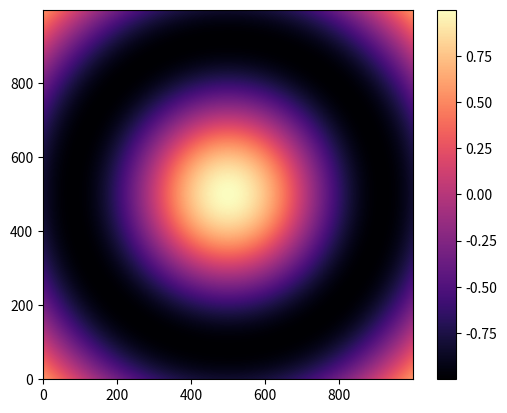

This chart was generated by the following Python code:
# Copy-Paste the code below in Plot2D.py

	
# import plot libraries
	
import matplotlib.pyplot as plt
	
# import numpy linear algebra library
	
import numpy as np
	
 
	
# create figure
	
fig,ax = plt.subplots()
	
 
	
# 1D arrays for x and y coordinates
	
n_points = 1000
	
x_min,x_max = -5,5
	
y_min,y_max = -5,5
	
X = np.linspace(x_min,x_max, n_points)
	
Y = np.linspace(y_min,y_max, n_points)
	
 
	
# 2D X,Y grids from 1D arrays
	
X, Y = np.meshgrid(X, Y)
	
 
	
# Z 2D grid for the plot
	
R = np.sqrt(X**2 + Y**2)
	
Z = np.cos(0.75*R)
	
 
	
# plot the surface.
	
surf = ax.imshow(Z, cmap='magma',origin='lower')
	
 
	
# Add a color bar
	
fig.colorbar(surf)
	
 
	
# plot
	
plt.show()


